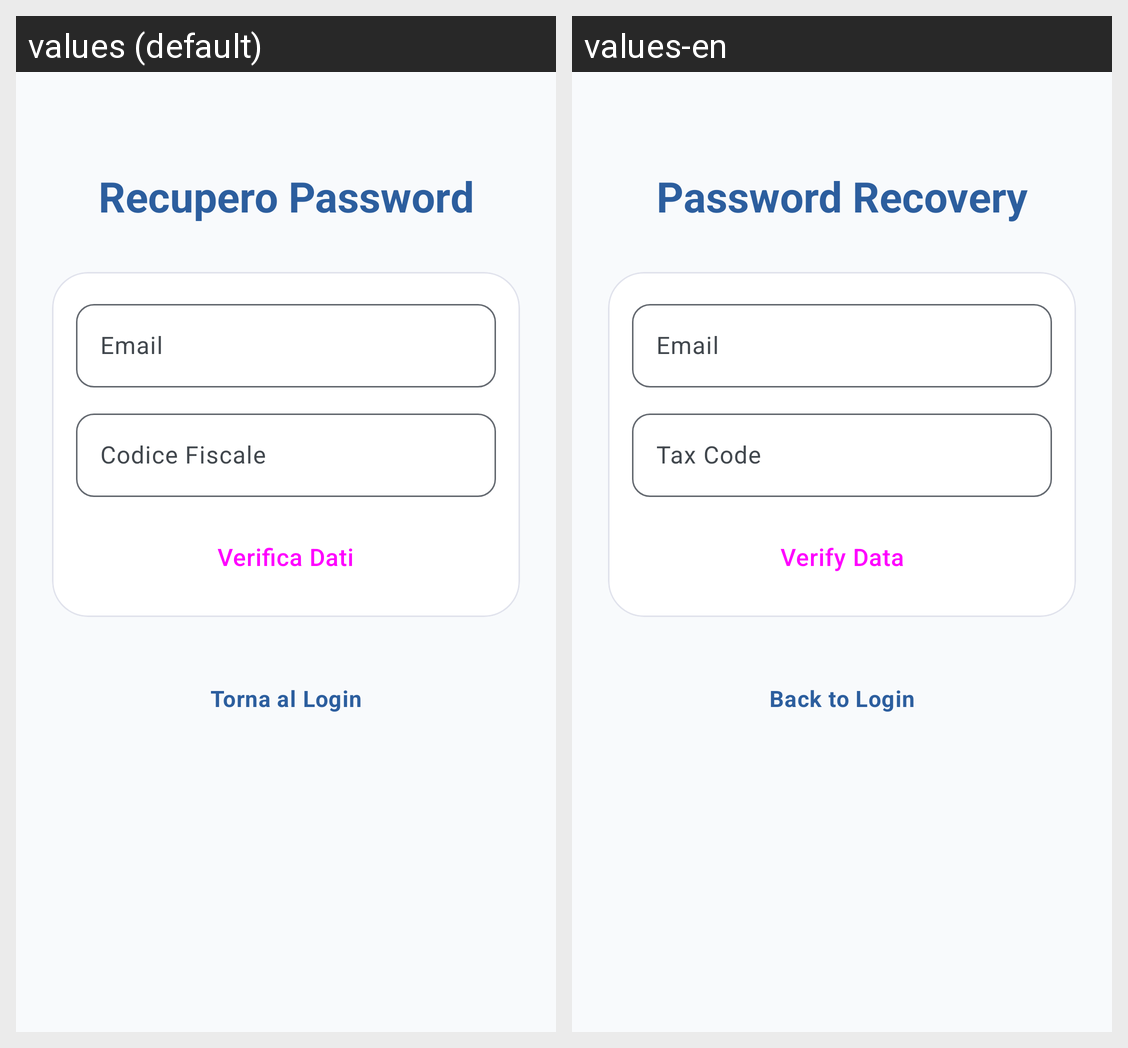

Locale-by-locale string values for the Android screen shown in this grid:
Android screen res/layout/activity_forgot_password.xml rendered under 2 locales, left to right: values (default), values-en. Device: Nexus 5 (rendered at 1080×1920; each locale shown at half size, 540×960, under a caption strip naming it); theme Theme.DermCalc.
Strings drawn on this screen, with the default value and each locale's value (text and hints the layout hard-codes, and strings that could not be matched under every locale, appear in the picture but are not listed):

recupero_password
  values: Recupero Password
  values-en: Password Recovery

email
  values: Email
  values-en: Email

codice_fiscale
  values: Codice Fiscale
  values-en: Tax Code

verifica_dati
  values: Verifica Dati
  values-en: Verify Data

torna_al_login
  values: Torna al Login
  values-en: Back to Login
